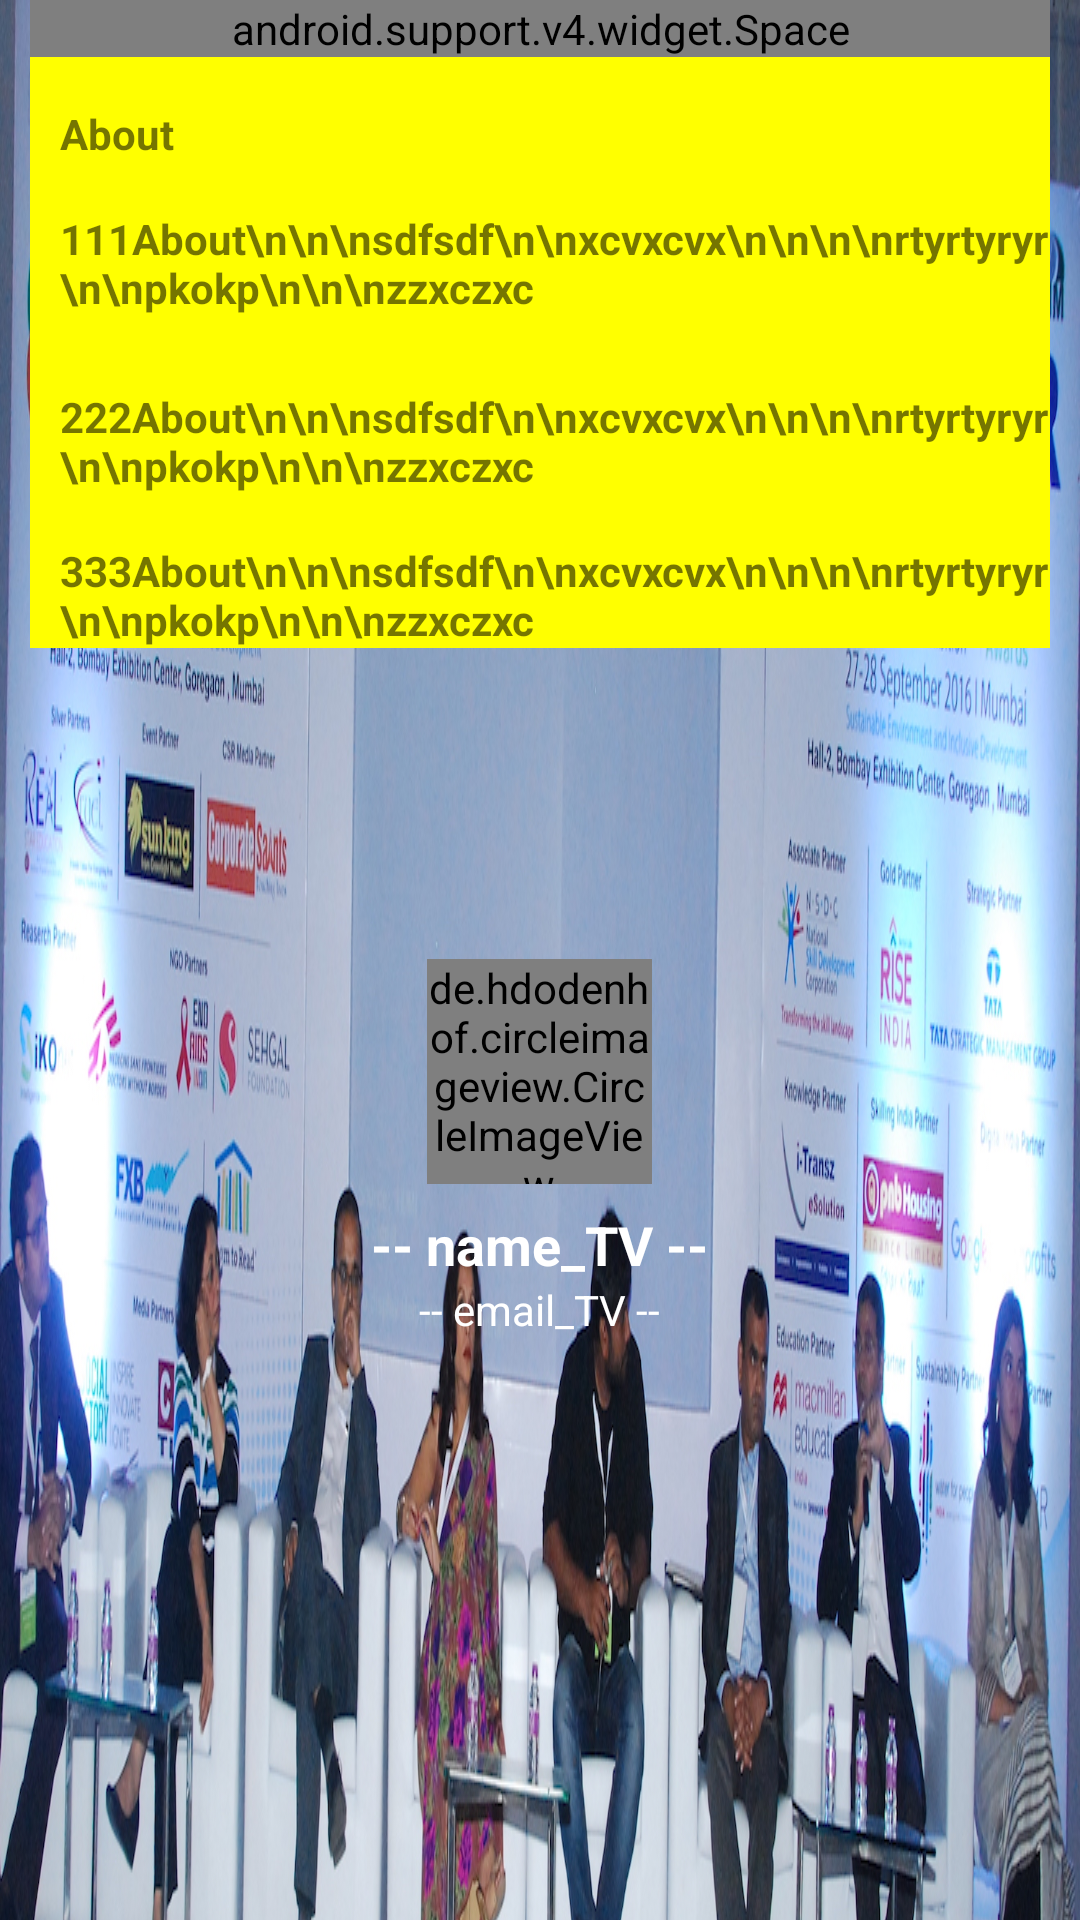

Reconstruct the res/layout file that produces this screen, plus the resources it refers to.
<!-- AndroidManifest.xml: application theme AppTheme -->
<!-- res/layout/content_scrolling.xml -->
<?xml version="1.0" encoding="utf-8"?>
<android.support.v4.widget.NestedScrollView xmlns:android="http://schemas.android.com/apk/res/android"
    xmlns:app="http://schemas.android.com/apk/res-auto"
    xmlns:tools="http://schemas.android.com/tools"
    android:layout_width="match_parent"
    android:layout_height="match_parent"
    android:fillViewport="true"
    app:layout_behavior="@string/appbar_scrolling_view_behavior"
    tools:context="pranavmahajan21.com.viewpagermaterial.ScrollingActivity"
    tools:showIn="@layout/activity_scrolling">

    <RelativeLayout
        android:layout_width="match_parent"
        android:layout_height="match_parent">

        <LinearLayout
            android:layout_width="match_parent"
            android:layout_height="match_parent"
            android:orientation="vertical"
            android:weightSum="10">

            <FrameLayout
                android:layout_width="match_parent"
                android:layout_height="0dip"
                android:layout_weight="4"
                android:background="#f00">

                <ImageView
                    android:id="@+id/profileImage_IV"
                    android:layout_width="match_parent"
                    android:layout_height="match_parent"
                    android:scaleType="fitXY"
                    android:src="@drawable/education_summit" />

                <LinearLayout
                    android:layout_width="wrap_content"
                    android:layout_height="wrap_content"
                    android:layout_gravity="center"
                    android:gravity="center_horizontal"
                    android:orientation="vertical">

                    <de.hdodenhof.circleimageview.CircleImageView
                        android:id="@+id/profileImage_CIV"
                        android:layout_width="75dp"
                        android:layout_height="75dp"
                        android:src="@drawable/education_summit" />

                    <TextView
                        android:id="@+id/name_TV"
                        android:layout_width="wrap_content"
                        android:layout_height="wrap_content"
                        android:layout_marginTop="8dp"
                        android:text="-- name_TV --"
                        android:textColor="@android:color/white"
                        android:textSize="18sp"
                        android:textStyle="bold" />

                    <TextView
                        android:id="@+id/email_TV"
                        android:layout_width="wrap_content"
                        android:layout_height="wrap_content"
                        android:text="-- email_TV --"
                        android:textColor="@android:color/white" />
                </LinearLayout>

            </FrameLayout>
        </LinearLayout>

        <LinearLayout
            android:layout_width="match_parent"
            android:layout_height="match_parent"
            android:layout_marginEnd="10dp"
            android:layout_marginStart="10dp"
            android:orientation="vertical"
            android:weightSum="10">

            <android.support.v4.widget.Space
                android:layout_width="match_parent"
                android:layout_height="0dp"
                android:layout_weight="3.6" />

            <LinearLayout
                android:layout_width="match_parent"
                android:layout_height="0dip"
                android:layout_weight="6.4"
                android:background="#ff0"
                android:orientation="vertical">

                <LinearLayout
                    android:id="@+id/aboutParent_LL"
                    android:layout_width="match_parent"
                    android:layout_height="wrap_content"
                    android:orientation="vertical">

                    <TextView
                        android:layout_width="wrap_content"
                        android:layout_height="wrap_content"
                        android:layout_marginStart="10dp"
                        android:layout_marginTop="16dp"
                        android:text="About"
                        android:textStyle="bold" />

                    <TextView
                        android:layout_width="match_parent"
                        android:layout_height="wrap_content"
                        android:layout_marginStart="10dp"
                        android:layout_marginTop="16dp"
                        android:text="111About\n\n\nsdfsdf\n\nxcvxcvx\n\n\n\nrtyrtyryr\n\npkokp\n\n\nzzxczxc"
                        android:textStyle="bold" />

                    <LinearLayout
                        android:id="@+id/about_LL"
                        android:layout_width="match_parent"
                        android:layout_height="wrap_content"
                        android:orientation="vertical"
                        android:paddingTop="8dp">

                        <TextView
                            android:layout_width="match_parent"
                            android:layout_height="wrap_content"
                            android:layout_marginStart="10dp"
                            android:layout_marginTop="16dp"
                            android:text="222About\n\n\nsdfsdf\n\nxcvxcvx\n\n\n\nrtyrtyryr\n\npkokp\n\n\nzzxczxc"
                            android:textStyle="bold" />

                        <TextView
                            android:layout_width="match_parent"
                            android:layout_height="wrap_content"
                            android:layout_marginStart="10dp"
                            android:layout_marginTop="16dp"
                            android:text="333About\n\n\nsdfsdf\n\nxcvxcvx\n\n\n\nrtyrtyryr\n\npkokp\n\n\nzzxczxc"
                            android:textStyle="bold" />
                    </LinearLayout>


                </LinearLayout>

                <LinearLayout
                    android:layout_width="match_parent"
                    android:layout_height="wrap_content"
                    android:orientation="vertical">

                    

                </LinearLayout>
            </LinearLayout>
        </LinearLayout>
    </RelativeLayout>
</android.support.v4.widget.NestedScrollView>
<!-- res/layout/activity_scrolling.xml (included above) -->
<?xml version="1.0" encoding="utf-8"?>
<android.support.design.widget.CoordinatorLayout xmlns:android="http://schemas.android.com/apk/res/android"
    xmlns:app="http://schemas.android.com/apk/res-auto"
    xmlns:tools="http://schemas.android.com/tools"
    android:layout_width="match_parent"
    android:layout_height="match_parent"
    tools:context="pranavmahajan21.com.viewpagermaterial.ScrollingActivity">

    <android.support.design.widget.AppBarLayout
        android:id="@+id/app_bar"
        android:layout_width="match_parent"
        android:layout_height="60dp"
        android:fitsSystemWindows="true"
        android:theme="@style/AppTheme.AppBarOverlay">

        

            <android.support.v7.widget.Toolbar
                android:id="@+id/toolbar"
                android:layout_width="match_parent"
                android:layout_height="?attr/actionBarSize"
                app:layout_collapseMode="pin"
                app:popupTheme="@style/AppTheme.PopupOverlay" />

        
    </android.support.design.widget.AppBarLayout>

    <include layout="@layout/content_scrolling" />



</android.support.design.widget.CoordinatorLayout>
<!-- resources referenced by this layout -->
<resources>
  <!-- drawable education_summit: jpg bitmap (drawable, 741697 bytes) -->
  <style name="AppTheme.AppBarOverlay" parent="ThemeOverlay.AppCompat.Dark.ActionBar" />
  <style name="AppTheme.PopupOverlay" parent="ThemeOverlay.AppCompat.Light" />
  <style name="AppTheme" parent="Theme.AppCompat.Light.DarkActionBar">
          
          <item name="colorPrimary">@color/colorPrimary</item>
          <item name="colorPrimaryDark">@color/colorPrimaryDark</item>
          <item name="colorAccent">@color/colorAccent</item>
      </style>
  <color name="colorPrimary">#3F51B5</color>
  <color name="colorPrimaryDark">#303F9F</color>
  <color name="colorAccent">#FF4081</color>
</resources>
